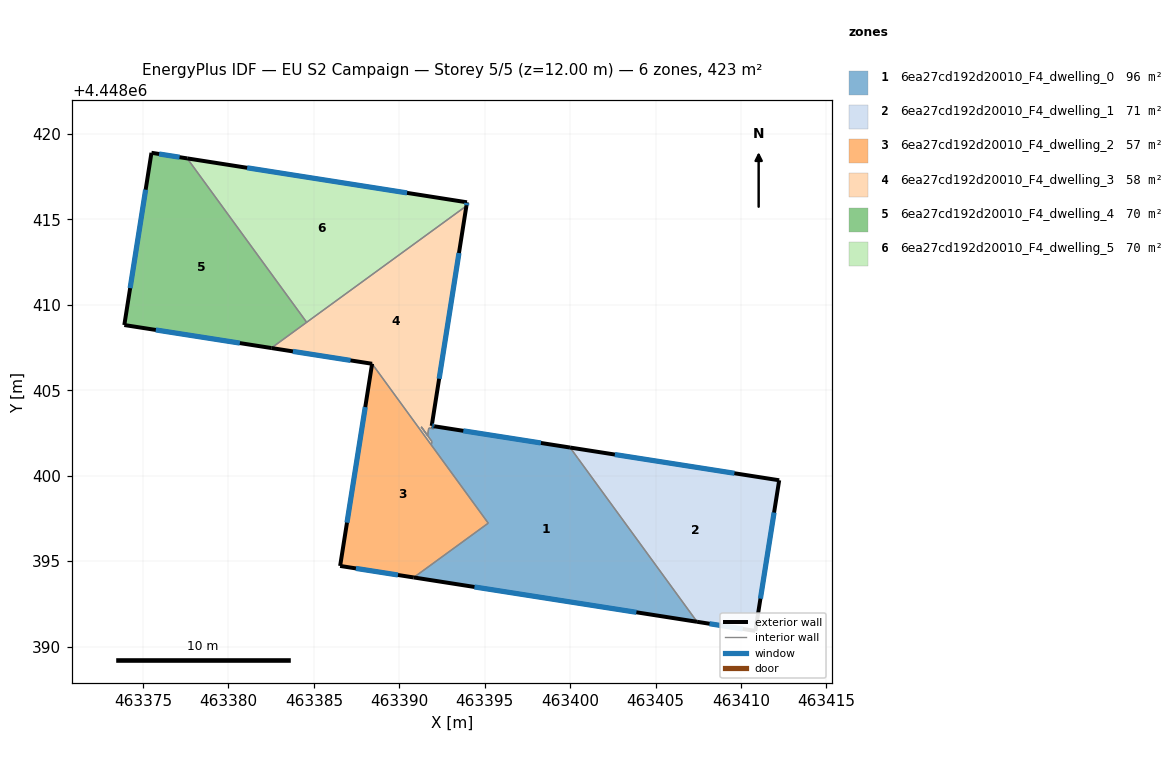
=== STOREY PLAN SPEC (per zone: floor XY polygon, exterior-wall plan segments, windows/doors) ===
zone 1: 6ea27cd192d20010_F4_dwelling_0  (95.8 m²)
  floor: (463399.99, 4448401.65) (463407.43, 4448391.45) (463390.85, 4448394.04) (463395.21, 4448397.22) (463391.87, 4448401.80) (463391.91, 4448402.00) (463391.28, 4448402.86) (463391.66, 4448402.35) (463391.72, 4448402.79) (463392.02, 4448402.74) (463392.05, 4448402.89)
  exterior wall: (463399.99, 4448401.65) – (463392.05, 4448402.89)  [8.0 m]
    window: (463398.29, 4448401.92) – (463393.75, 4448402.63)  [7.9 m²]
  exterior wall: (463390.85, 4448394.04) – (463407.43, 4448391.45)  [16.8 m]
    window: (463394.40, 4448393.49) – (463403.88, 4448392.00)  [16.5 m²]
  interior walls: 10
zone 2: 6ea27cd192d20010_F4_dwelling_1  (70.7 m²)
  floor: (463412.24, 4448399.73) (463410.84, 4448390.91) (463407.43, 4448391.45) (463400.00, 4448401.65)
  exterior wall: (463412.24, 4448399.73) – (463400.00, 4448401.65)  [12.4 m]
    window: (463409.62, 4448400.14) – (463402.62, 4448401.24)  [12.1 m²]
  exterior wall: (463410.84, 4448390.91) – (463412.24, 4448399.73)  [8.9 m]
    window: (463411.14, 4448392.80) – (463411.94, 4448397.84)  [8.8 m²]
  exterior wall: (463407.43, 4448391.45) – (463410.84, 4448390.91)  [3.5 m]
    window: (463408.16, 4448391.33) – (463410.11, 4448391.03)  [3.4 m²]
  interior walls: 2
zone 3: 6ea27cd192d20010_F4_dwelling_2  (57.3 m²)
  floor: (463388.41, 4448406.55) (463395.21, 4448397.22) (463390.85, 4448394.04) (463386.54, 4448394.72)
  exterior wall: (463386.54, 4448394.72) – (463390.85, 4448394.04)  [4.4 m]
    window: (463387.46, 4448394.57) – (463389.92, 4448394.19)  [4.3 m²]
  exterior wall: (463388.41, 4448406.55) – (463386.54, 4448394.72)  [12.0 m]
    window: (463388.01, 4448404.02) – (463386.94, 4448397.25)  [11.7 m²]
  interior walls: 3
zone 4: 6ea27cd192d20010_F4_dwelling_3  (57.9 m²)
  floor: (463393.93, 4448415.79) (463391.90, 4448402.92) (463392.05, 4448402.89) (463392.02, 4448402.74) (463391.72, 4448402.79) (463391.66, 4448402.35) (463391.28, 4448402.86) (463391.91, 4448402.00) (463391.87, 4448401.80) (463388.41, 4448406.55) (463382.51, 4448407.47)
  exterior wall: (463382.51, 4448407.47) – (463388.41, 4448406.55)  [6.0 m]
    window: (463383.77, 4448407.28) – (463387.14, 4448406.75)  [5.9 m²]
  exterior wall: (463391.90, 4448402.92) – (463393.93, 4448415.79)  [13.0 m]
    window: (463392.33, 4448405.67) – (463393.49, 4448413.03)  [12.8 m²]
  exterior wall: (463392.05, 4448402.89) – (463391.90, 4448402.92)  [0.2 m]
    window: (463392.01, 4448402.90) – (463391.93, 4448402.91)  [0.1 m²]
  interior walls: 9
zone 5: 6ea27cd192d20010_F4_dwelling_4  (70.4 m²)
  floor: (463377.59, 4448418.57) (463384.58, 4448408.98) (463382.51, 4448407.47) (463373.90, 4448408.82) (463375.49, 4448418.90)
  exterior wall: (463377.59, 4448418.57) – (463375.49, 4448418.90)  [2.1 m]
    window: (463377.14, 4448418.64) – (463375.94, 4448418.83)  [2.1 m²]
  exterior wall: (463373.90, 4448408.82) – (463382.51, 4448407.47)  [8.7 m]
    window: (463375.75, 4448408.53) – (463380.67, 4448407.76)  [8.5 m²]
  exterior wall: (463375.49, 4448418.90) – (463373.90, 4448408.82)  [10.2 m]
    window: (463375.15, 4448416.74) – (463374.24, 4448410.98)  [10.0 m²]
  interior walls: 2
zone 6: 6ea27cd192d20010_F4_dwelling_5  (70.4 m²)
  floor: (463393.96, 4448416.00) (463393.93, 4448415.79) (463384.58, 4448408.98) (463377.59, 4448418.57)
  exterior wall: (463393.93, 4448415.79) – (463393.96, 4448416.00)  [0.2 m]
    window: (463393.94, 4448415.84) – (463393.95, 4448415.96)  [0.2 m²]
  exterior wall: (463393.96, 4448416.00) – (463377.59, 4448418.57)  [16.6 m]
    window: (463390.45, 4448416.55) – (463381.09, 4448418.02)  [16.2 m²]
  interior walls: 2

=== DERIVED (storey summary) ===
Building: EU S2 Campaign
Storey: 5 of 5  (floor level z = 12.00 m)
Storey gross floor area: 422.6 m²
Zones on this storey: 6
  - 6ea27cd192d20010_F4_dwelling_0: floor 95.8 m²; exterior wall 24.8 m (74.5 m²); 2 window(s) 24.3 m²; WWR 32.7%
  - 6ea27cd192d20010_F4_dwelling_1: floor 70.7 m²; exterior wall 24.8 m (74.3 m²); 3 window(s) 24.3 m²; WWR 32.7%
  - 6ea27cd192d20010_F4_dwelling_2: floor 57.3 m²; exterior wall 16.3 m (49.0 m²); 2 window(s) 16.0 m²; WWR 32.7%
  - 6ea27cd192d20010_F4_dwelling_3: floor 57.9 m²; exterior wall 19.2 m (57.5 m²); 3 window(s) 18.8 m²; WWR 32.7%
  - 6ea27cd192d20010_F4_dwelling_4: floor 70.4 m²; exterior wall 21.0 m (63.1 m²); 3 window(s) 20.6 m²; WWR 32.7%
  - 6ea27cd192d20010_F4_dwelling_5: floor 70.4 m²; exterior wall 16.8 m (50.4 m²); 2 window(s) 16.5 m²; WWR 32.7%
Zone adjacency (shared interzone walls):
  - 6ea27cd192d20010_F4_dwelling_0 ↔ 6ea27cd192d20010_F4_dwelling_1
  - 6ea27cd192d20010_F4_dwelling_0 ↔ 6ea27cd192d20010_F4_dwelling_2
  - 6ea27cd192d20010_F4_dwelling_0 ↔ 6ea27cd192d20010_F4_dwelling_3
  - 6ea27cd192d20010_F4_dwelling_2 ↔ 6ea27cd192d20010_F4_dwelling_3
  - 6ea27cd192d20010_F4_dwelling_3 ↔ 6ea27cd192d20010_F4_dwelling_4
  - 6ea27cd192d20010_F4_dwelling_3 ↔ 6ea27cd192d20010_F4_dwelling_5
  - 6ea27cd192d20010_F4_dwelling_4 ↔ 6ea27cd192d20010_F4_dwelling_5